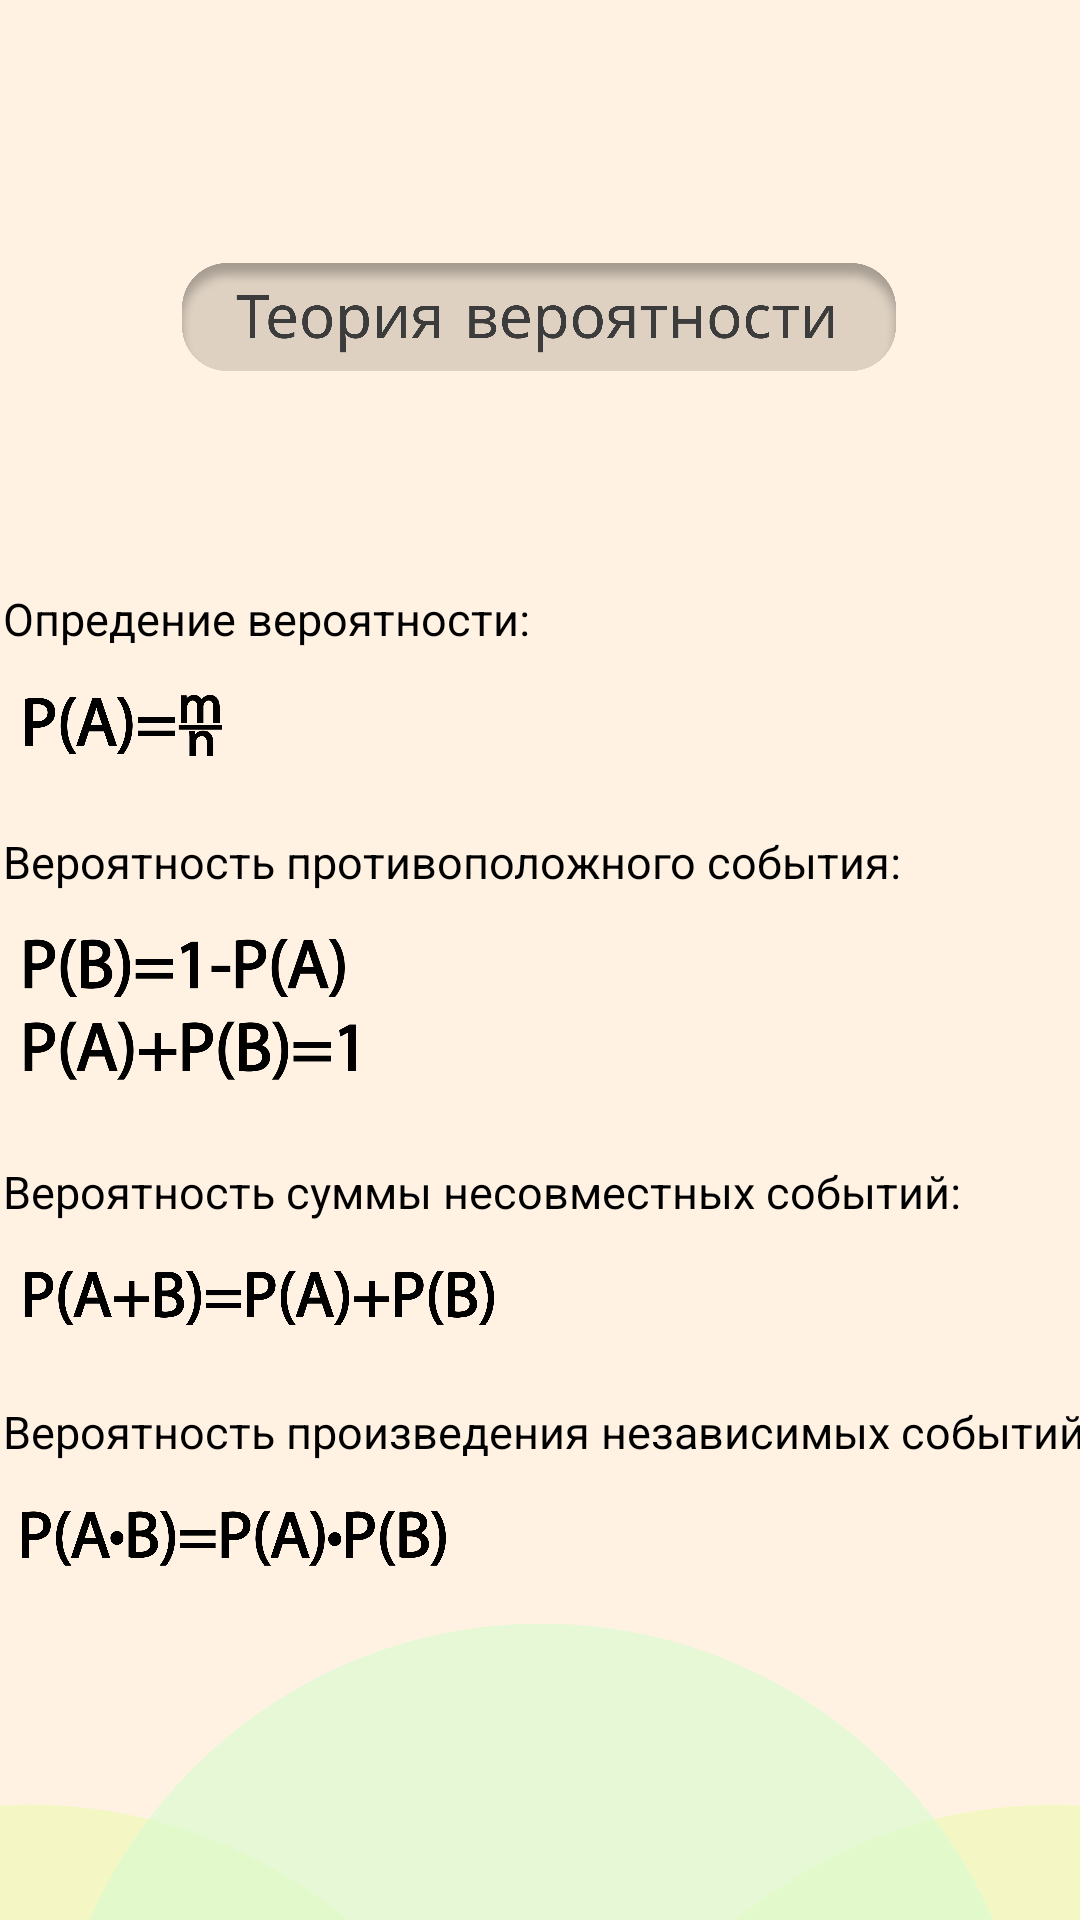

Layout XML and referenced resources for this Android screen:
<!-- AndroidManifest.xml: application theme Theme.PreExam -->
<!-- res/layout/activity_probability.xml -->
<?xml version="1.0" encoding="utf-8"?>
<androidx.constraintlayout.widget.ConstraintLayout xmlns:android="http://schemas.android.com/apk/res/android"
    xmlns:app="http://schemas.android.com/apk/res-auto"
    xmlns:tools="http://schemas.android.com/tools"
    android:layout_width="match_parent"
    android:layout_height="match_parent"
    android:background="#fff2e3"
    tools:context=".Probability">

    <ImageView
        android:id="@+id/imageView30"
        android:layout_width="463dp"
        android:layout_height="188dp"
        android:layout_marginBottom="-47dp"
        app:layout_constraintBottom_toBottomOf="parent"
        app:layout_constraintEnd_toEndOf="parent"
        app:layout_constraintStart_toStartOf="parent"
        app:layout_constraintTop_toTopOf="parent"
        app:layout_constraintVertical_bias="1.0"
        app:srcCompat="@drawable/group" />

    <ImageView
        android:id="@+id/imageView91"
        android:layout_width="240dp"
        android:layout_height="36dp"
        android:layout_marginTop="87dp"
        android:layout_marginBottom="72dp"
        app:layout_constraintBottom_toTopOf="@+id/linearLayout"
        app:layout_constraintEnd_toEndOf="parent"
        app:layout_constraintHorizontal_bias="0.497"
        app:layout_constraintStart_toStartOf="parent"
        app:layout_constraintTop_toTopOf="parent"
        app:srcCompat="@drawable/neamelesson2" />

    <LinearLayout
        android:id="@+id/linearLayout"
        android:layout_width="409dp"
        android:layout_height="889dp"
        android:layout_marginStart="1dp"
        android:layout_marginTop="196dp"
        android:layout_marginEnd="1dp"
        android:orientation="vertical"
        app:layout_constraintEnd_toEndOf="parent"
        app:layout_constraintHorizontal_bias="0.0"
        app:layout_constraintStart_toStartOf="parent"
        app:layout_constraintTop_toTopOf="parent">

        <TextView
            android:id="@+id/textView9"
            android:layout_width="match_parent"
            android:layout_height="35dp"
            android:text="Опредение вероятности:"
            android:textColor="#000000"
            android:textSize="15sp" />

        <ImageView
            android:id="@+id/imageView88"
            android:layout_width="81dp"
            android:layout_height="21dp"
            app:srcCompat="@drawable/pa3" />

        <Space
            android:layout_width="match_parent"
            android:layout_height="25dp" />

        <TextView
            android:id="@+id/textView7"
            android:layout_width="match_parent"
            android:layout_height="35dp"
            android:text="Вероятность противоположного события:"
            android:textColor="#000000"
            android:textSize="15sp" />

        <ImageView
            android:id="@+id/imageView89"
            android:layout_width="125dp"
            android:layout_height="50dp"
            app:srcCompat="@drawable/pb1pa" />

        <Space
            android:layout_width="match_parent"
            android:layout_height="25dp" />

        <TextView
            android:id="@+id/textView10"
            android:layout_width="match_parent"
            android:layout_height="35dp"
            android:text="Вероятность суммы несовместных событий:"
            android:textColor="#000000"
            android:textSize="15sp" />

        <ImageView
            android:id="@+id/imageView90"
            android:layout_width="171dp"
            android:layout_height="20dp"
            app:srcCompat="@drawable/bfdbd" />

        <Space
            android:layout_width="match_parent"
            android:layout_height="25dp" />

        <TextView
            android:id="@+id/textView11"
            android:layout_width="match_parent"
            android:layout_height="35dp"
            android:text="Вероятность произведения независимых событий:"
            android:textColor="#000000"
            android:textSize="15sp" />

        <ImageView
            android:id="@+id/imageView92"
            android:layout_width="154dp"
            android:layout_height="20dp"
            app:srcCompat="@drawable/pabpapb" />

    </LinearLayout>

</androidx.constraintlayout.widget.ConstraintLayout>
<!-- resources referenced by this layout -->
<resources>
  <!-- drawable bfdbd: png bitmap (drawable, 93674 bytes) -->
  <!-- drawable group: png bitmap (drawable-v24, 21828 bytes) -->
  <!-- drawable neamelesson2: png bitmap (drawable, 84094 bytes) -->
  <!-- drawable pa3: png bitmap (drawable, 39883 bytes) -->
  <!-- drawable pabpapb: png bitmap (drawable, 99774 bytes) -->
  <!-- drawable pb1pa: png bitmap (drawable, 39856 bytes) -->
  <style name="Theme.PreExam" parent="Theme.MaterialComponents.DayNight.DarkActionBar">
          
          <item name="colorPrimary">@color/purple_500</item>
          <item name="colorPrimaryVariant">@color/purple_700</item>
          <item name="colorOnPrimary">@color/white</item>
          
          <item name="colorSecondary">@color/teal_200</item>
          <item name="colorSecondaryVariant">@color/teal_700</item>
          <item name="colorOnSecondary">@color/black</item>
          <item name="windowActionBar">false</item>
          <item name="windowNoTitle">true</item>
          <item name="android:windowFullscreen">true</item>
          
          <item name="android:statusBarColor" tools:targetApi="l">?attr/colorPrimaryVariant</item>
          
      </style>
  <!-- not gathered from this repository: default colours our renderer supplied (Android Studio template values) -->
  <color name="purple_500">#FF6200EE</color>
  <color name="purple_700">#FF3700B3</color>
  <color name="teal_200">#FF03DAC5</color>
  <color name="teal_700">#FF018786</color>
  <color name="black">#FF000000</color>
  <color name="white">#FFFFFFFF</color>
</resources>
